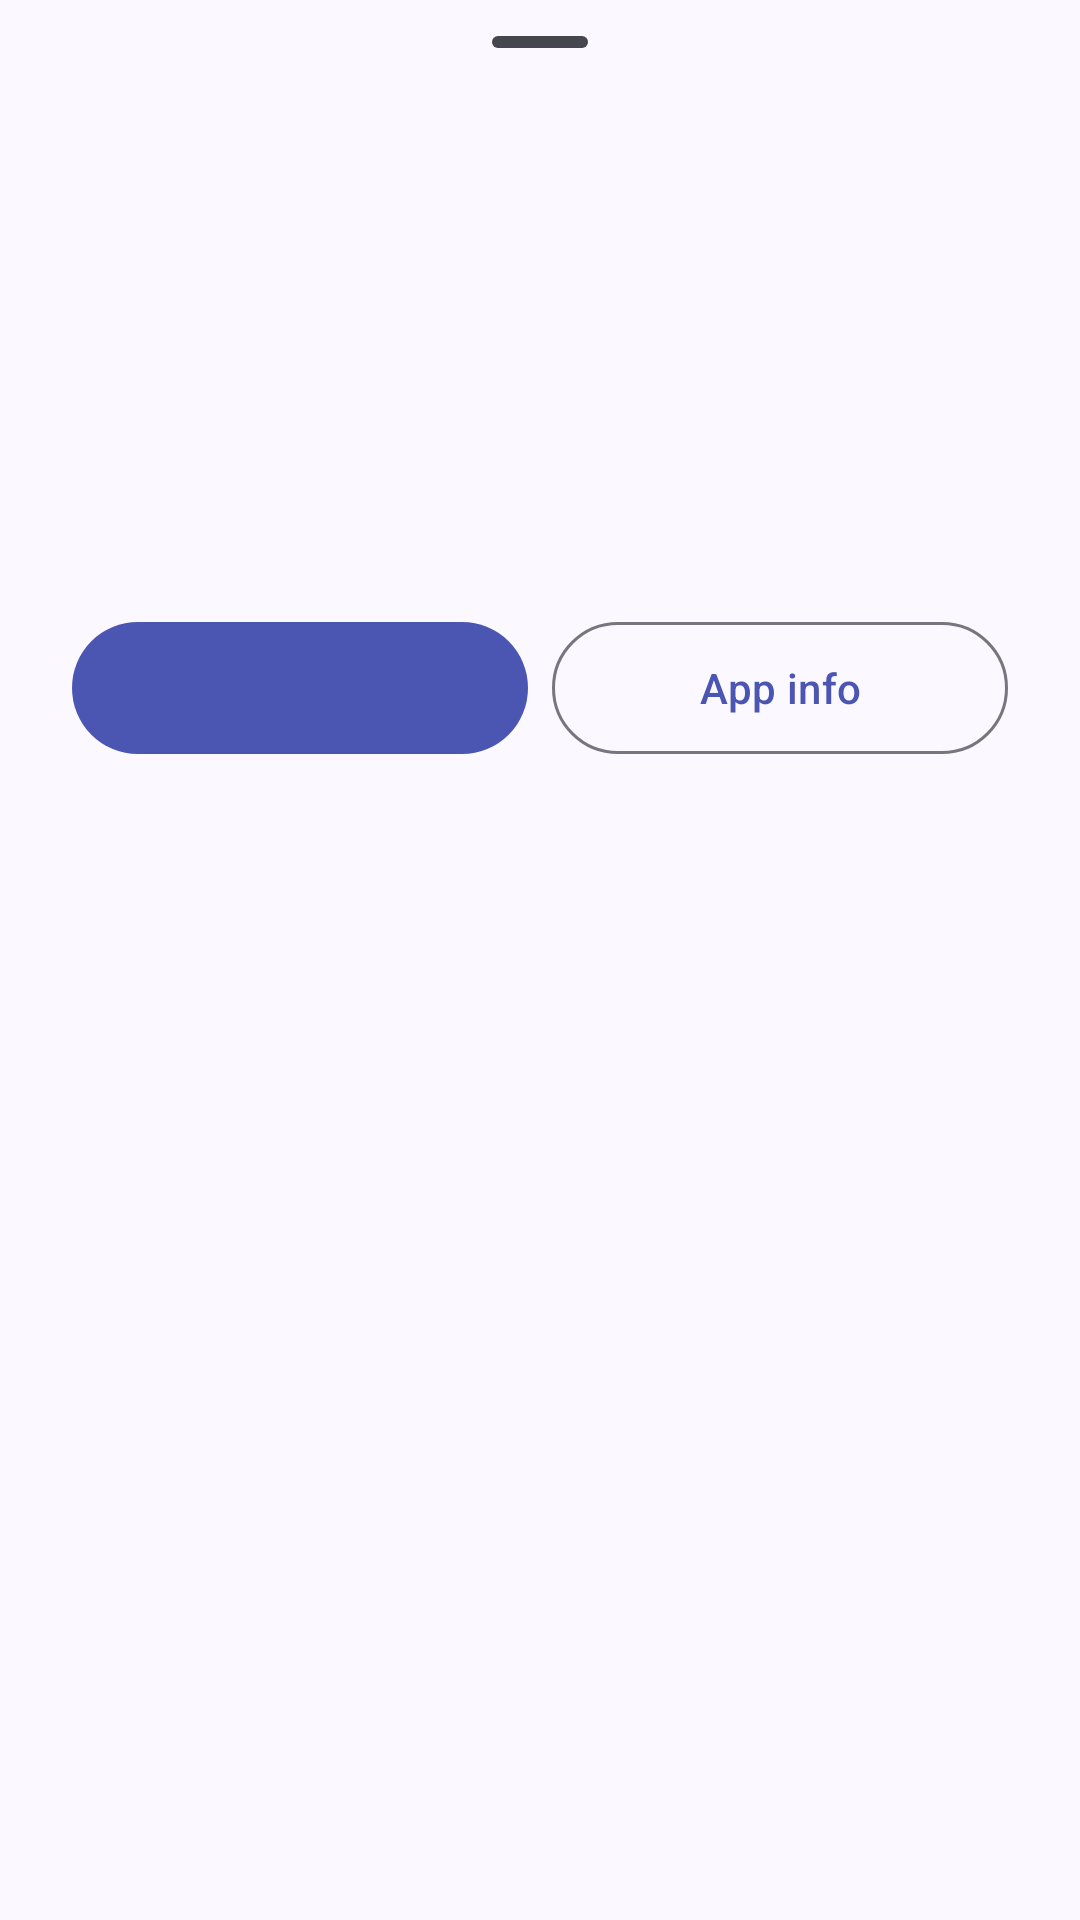

Reconstruct the res/layout file that produces this screen, plus the resources it refers to.
<!-- AndroidManifest.xml: application theme Theme.Prune -->
<!-- res/layout/sheet_details.xml -->
<?xml version="1.0" encoding="utf-8"?>
<androidx.core.widget.NestedScrollView xmlns:android="http://schemas.android.com/apk/res/android"
    xmlns:app="http://schemas.android.com/apk/res-auto"
    android:layout_width="match_parent"
    android:layout_height="wrap_content">

    <LinearLayout
        android:layout_width="match_parent"
        android:layout_height="wrap_content"
        android:orientation="vertical"
        android:paddingStart="24dp"
        android:paddingEnd="24dp"
        android:paddingBottom="24dp">

        <com.google.android.material.bottomsheet.BottomSheetDragHandleView
            android:layout_width="match_parent"
            android:layout_height="wrap_content" />

        <LinearLayout
            android:layout_width="match_parent"
            android:layout_height="wrap_content"
            android:gravity="center_vertical"
            android:orientation="horizontal">

            <com.google.android.material.imageview.ShapeableImageView
                android:id="@+id/sheet_icon"
                android:layout_width="56dp"
                android:layout_height="56dp"
                android:contentDescription="@null"
                app:shapeAppearanceOverlay="@style/ShapeAppearance.Prune.Icon" />

            <LinearLayout
                android:layout_width="0dp"
                android:layout_height="wrap_content"
                android:layout_marginStart="16dp"
                android:layout_weight="1"
                android:orientation="vertical">

                <TextView
                    android:id="@+id/sheet_name"
                    android:layout_width="match_parent"
                    android:layout_height="wrap_content"
                    android:textAppearance="?attr/textAppearanceTitleLarge" />

                <TextView
                    android:id="@+id/sheet_pkg"
                    android:layout_width="match_parent"
                    android:layout_height="wrap_content"
                    android:textAppearance="?attr/textAppearanceBodySmall"
                    android:textColor="?attr/colorOnSurfaceVariant"
                    android:textIsSelectable="true" />
            </LinearLayout>
        </LinearLayout>

        <LinearLayout
            android:layout_width="match_parent"
            android:layout_height="wrap_content"
            android:layout_marginTop="16dp"
            android:gravity="center_vertical"
            android:orientation="horizontal">

            <TextView
                android:id="@+id/sheet_level"
                android:layout_width="wrap_content"
                android:layout_height="wrap_content"
                android:background="@drawable/bg_tag"
                android:paddingStart="12dp"
                android:paddingTop="4dp"
                android:paddingEnd="12dp"
                android:paddingBottom="4dp"
                android:textAppearance="?attr/textAppearanceLabelMedium" />

            <TextView
                android:id="@+id/sheet_source"
                android:layout_width="wrap_content"
                android:layout_height="wrap_content"
                android:layout_marginStart="12dp"
                android:textAppearance="?attr/textAppearanceLabelMedium"
                android:textColor="?attr/colorOnSurfaceVariant" />
        </LinearLayout>

        <TextView
            android:id="@+id/sheet_desc"
            android:layout_width="match_parent"
            android:layout_height="wrap_content"
            android:layout_marginTop="16dp"
            android:textAppearance="?attr/textAppearanceBodyMedium" />

        <TextView
            android:id="@+id/sheet_needed_label"
            android:layout_width="match_parent"
            android:layout_height="wrap_content"
            android:layout_marginTop="16dp"
            android:text="@string/sheet_needed_by"
            android:textAppearance="?attr/textAppearanceLabelLarge"
            android:visibility="gone" />

        <TextView
            android:id="@+id/sheet_needed"
            android:layout_width="match_parent"
            android:layout_height="wrap_content"
            android:textAppearance="?attr/textAppearanceBodySmall"
            android:textIsSelectable="true"
            android:visibility="gone" />

        <TextView
            android:id="@+id/sheet_depends_label"
            android:layout_width="match_parent"
            android:layout_height="wrap_content"
            android:layout_marginTop="12dp"
            android:text="@string/sheet_depends_on"
            android:textAppearance="?attr/textAppearanceLabelLarge"
            android:visibility="gone" />

        <TextView
            android:id="@+id/sheet_depends"
            android:layout_width="match_parent"
            android:layout_height="wrap_content"
            android:textAppearance="?attr/textAppearanceBodySmall"
            android:textIsSelectable="true"
            android:visibility="gone" />

        <LinearLayout
            android:layout_width="match_parent"
            android:layout_height="wrap_content"
            android:layout_marginTop="24dp"
            android:orientation="horizontal">

            <com.google.android.material.button.MaterialButton
                android:id="@+id/sheet_primary"
                style="@style/Widget.Prune.Button"
                android:layout_width="0dp"
                android:layout_height="wrap_content"
                android:layout_weight="1" />

            <com.google.android.material.button.MaterialButton
                android:id="@+id/sheet_info"
                style="@style/Widget.Prune.Button.Outlined"
                android:layout_width="0dp"
                android:layout_height="wrap_content"
                android:layout_marginStart="8dp"
                android:layout_weight="1"
                android:text="@string/action_info" />
        </LinearLayout>
    </LinearLayout>
</androidx.core.widget.NestedScrollView>
<!-- resources referenced by this layout -->
<resources>
  <string name="action_info">App info</string>
  <string name="sheet_depends_on">Depends on</string>
  <string name="sheet_needed_by">Needed by</string>
  <style name="ShapeAppearance.Prune.Icon" parent="">
          <item name="cornerFamily">rounded</item>
          <item name="cornerSize">@dimen/icon_corner</item>
      </style>
  <style name="Widget.Prune.Button" parent="Widget.Material3.Button">
          <item name="android:minHeight">52dp</item>
          <item name="shapeAppearanceOverlay">@style/ShapeAppearance.Prune.Pill</item>
      </style>
  <style name="Widget.Prune.Button.Outlined" parent="Widget.Material3.Button.OutlinedButton">
          <item name="android:minHeight">52dp</item>
          <item name="shapeAppearanceOverlay">@style/ShapeAppearance.Prune.Pill</item>
      </style>
  <dimen name="icon_corner">14dp</dimen>
  <style name="ShapeAppearance.Prune.Pill" parent="">
          <item name="cornerFamily">rounded</item>
          <item name="cornerSize">50%</item>
      </style>
  <style name="ShapeAppearance.Prune.Small" parent="ShapeAppearance.Material3.SmallComponent">
          <item name="cornerFamily">rounded</item>
          <item name="cornerSize">12dp</item>
      </style>
  <style name="ShapeAppearance.Prune.Medium" parent="ShapeAppearance.Material3.MediumComponent">
          <item name="cornerFamily">rounded</item>
          <item name="cornerSize">20dp</item>
      </style>
  <style name="ShapeAppearance.Prune.Large" parent="ShapeAppearance.Material3.LargeComponent">
          <item name="cornerFamily">rounded</item>
          <item name="cornerSize">28dp</item>
      </style>
  <style name="TextAppearance.Prune.TitleLarge" parent="TextAppearance.Material3.TitleLarge">
          <item name="android:fontFamily">sans-serif-medium</item>
      </style>
  <style name="TextAppearance.Prune.TitleMedium" parent="TextAppearance.Material3.TitleMedium">
          <item name="android:fontFamily">sans-serif-medium</item>
      </style>
  <style name="TextAppearance.Prune.TitleSmall" parent="TextAppearance.Material3.TitleSmall">
          <item name="android:fontFamily">sans-serif-medium</item>
          <item name="android:textSize">15sp</item>
      </style>
  <style name="TextAppearance.Prune.LabelLarge" parent="TextAppearance.Material3.LabelLarge">
          <item name="android:fontFamily">sans-serif-medium</item>
      </style>
  <style name="Widget.Prune.Chip.Filter" parent="Widget.Material3.Chip.Filter">
          <item name="shapeAppearanceOverlay">@style/ShapeAppearance.Prune.Pill</item>
      </style>
  <style name="ThemeOverlay.Prune.BottomSheetDialog" parent="ThemeOverlay.Material3.BottomSheetDialog">
          <item name="bottomSheetStyle">@style/Widget.Prune.BottomSheet</item>
      </style>
  <style name="Widget.Prune.BottomSheet" parent="Widget.Material3.BottomSheet.Modal">
          <item name="shapeAppearanceOverlay">@style/ShapeAppearanceOverlay.Prune.Sheet</item>
      </style>
  <style name="ShapeAppearanceOverlay.Prune.Sheet" parent="">
          <item name="cornerFamily">rounded</item>
          <item name="cornerSizeTopLeft">32dp</item>
          <item name="cornerSizeTopRight">32dp</item>
          <item name="cornerSizeBottomLeft">0dp</item>
          <item name="cornerSizeBottomRight">0dp</item>
      </style>
</resources>
